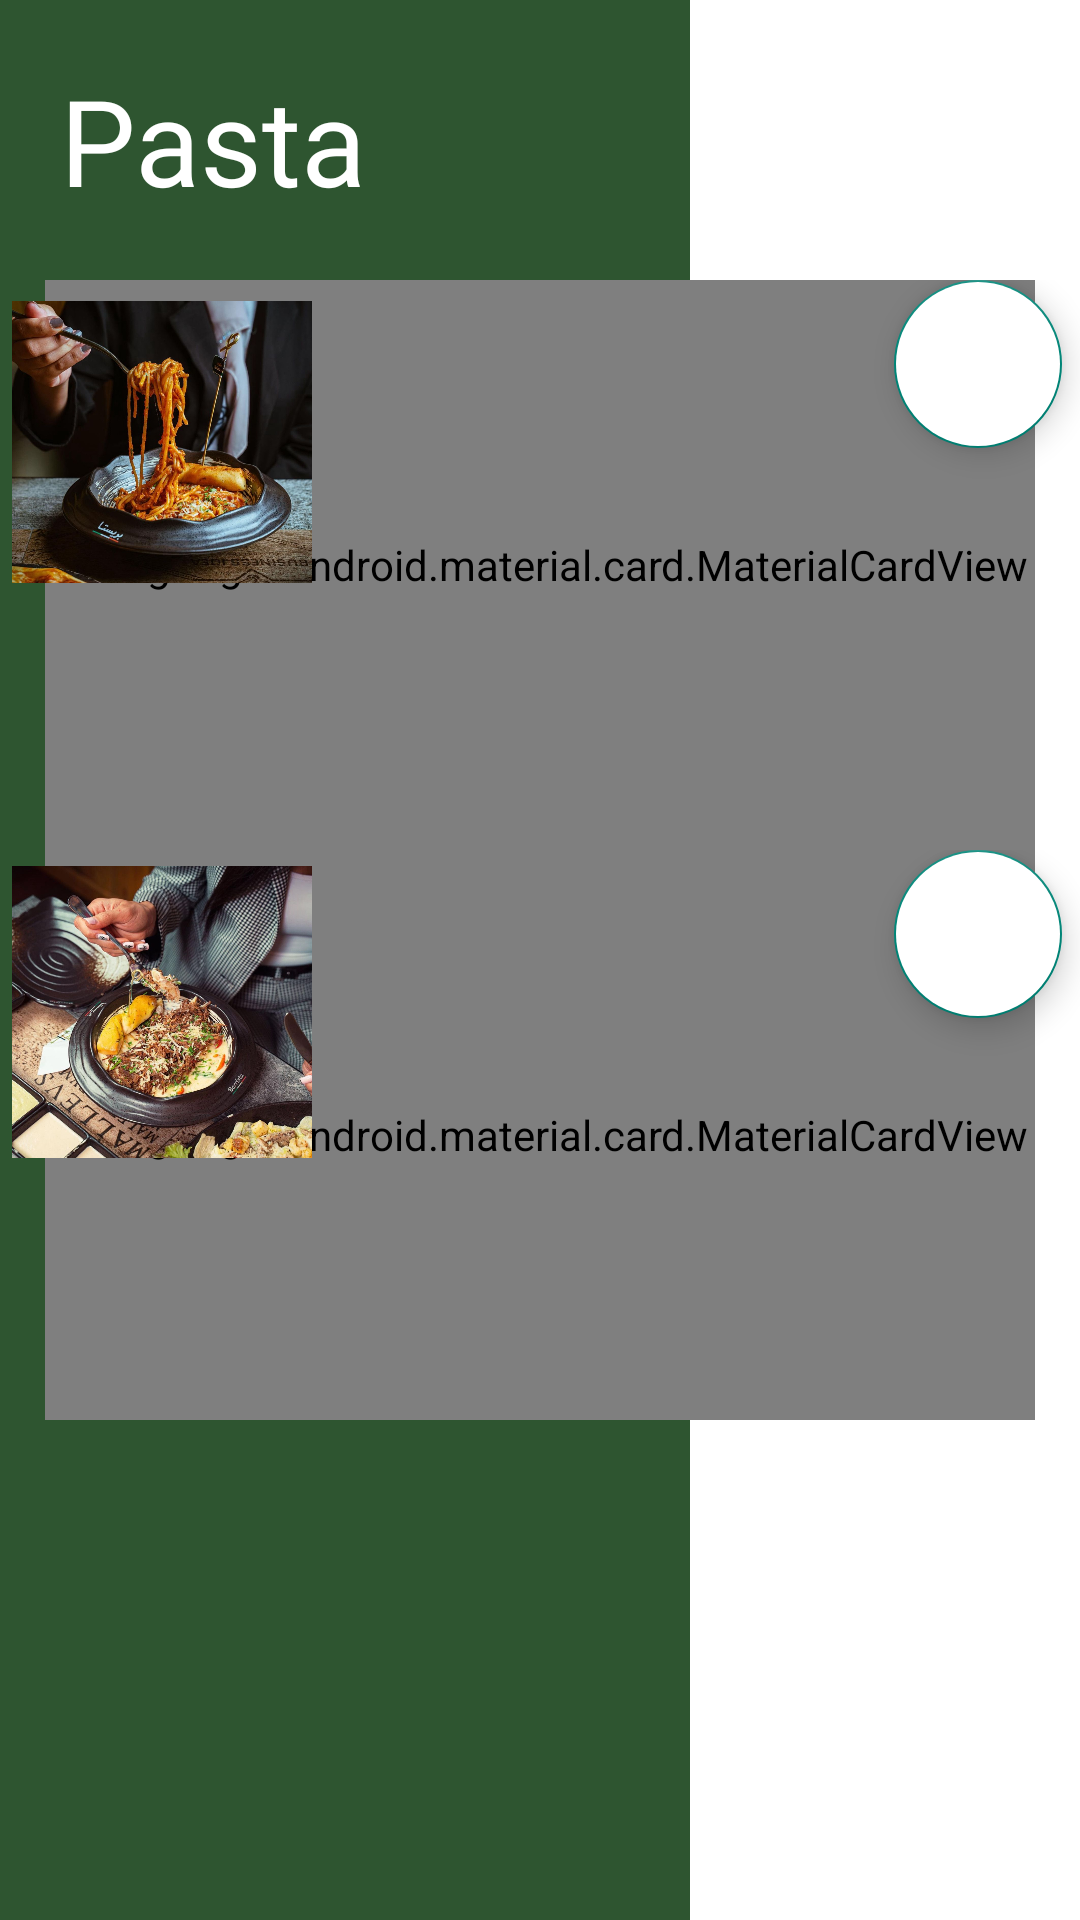

Write the Android layout XML for this screen, with the resource values it uses.
<!-- AndroidManifest.xml: application theme Theme.AppCompat.Light -->
<!-- res/layout/activity_pasta_menu.xml -->
<?xml version="1.0" encoding="utf-8"?>
<FrameLayout xmlns:android="http://schemas.android.com/apk/res/android"
    xmlns:app="http://schemas.android.com/apk/res-auto"
    xmlns:tools="http://schemas.android.com/tools"
    android:layout_width="match_parent"
    android:layout_height="match_parent"
    android:background="@color/white"
    tools:context=".PastaMenu">


    <RelativeLayout
        android:id="@+id/pastsMenu"
        android:layout_width="230dp"
        android:layout_height="match_parent"
        android:background="@color/green" />

    <ScrollView
        android:id="@+id/PM"
        android:layout_width="match_parent"
        android:layout_height="wrap_content">

        <LinearLayout
            android:layout_width="match_parent"
            android:layout_height="wrap_content"
            android:orientation="vertical">

            <RelativeLayout
                android:id="@+id/rowTital"
                android:layout_width="222dp"
                android:layout_height="wrap_content">

                <TextView
                    android:id="@+id/tvpastaMenu"
                    android:layout_width="match_parent"
                    android:layout_height="match_parent"
                    android:layout_marginStart="20dp"
                    android:layout_marginTop="20dp"
                    android:layout_marginEnd="20dp"
                    android:layout_marginBottom="20dp"
                    android:fontFamily="@font/poppins_semibold"
                    android:text="@string/pasta"
                    android:textColor="@color/white"
                    android:textSize="40sp" />
            </RelativeLayout>
            <RelativeLayout
                android:id="@+id/rowpastamenu1"
                android:layout_width="match_parent"
                android:layout_height="wrap_content">
                <com.google.android.material.card.MaterialCardView
                    android:id="@+id/cardpasta1"
                    android:layout_width="330dp"
                    android:layout_height="190dp"
                    android:layout_centerHorizontal="true"
                    app:cardCornerRadius="40dp"
                    android:background="@color/white">
                    <RelativeLayout
                        android:layout_width="match_parent"
                        android:layout_height="wrap_content">

                        <TextView
                            android:id="@+id/pasta1"
                            android:layout_width="wrap_content"
                            android:layout_height="wrap_content"
                            android:layout_marginLeft="80dp"
                            android:text="@string/pasta1"
                            android:textSize="23sp"
                            android:textColor="@color/green"
                            android:fontFamily="@font/poppins_semibold"
                            />

                        <TextView
                            android:id="@+id/pasinfo1"
                            android:layout_width="wrap_content"
                            android:layout_height="wrap_content"
                            android:text="@string/pastainfo1"
                            android:layout_below="@id/pasta1"
                            android:fontFamily="@font/poppins_semibold"
                            android:layout_marginLeft="80dp"
                            android:textSize="14sp"
                            android:textColor="@color/green"
                            />

                        <RatingBar
                            android:id="@id/rating_pasta1"
                            style="@style/Widget.AppCompat.RatingBar.Indicator"
                            android:layout_width="wrap_content"
                            android:layout_height="wrap_content"
                            android:layout_below="@+id/pasinfo1"
                            android:layout_marginTop="1dp"
                            android:layout_marginLeft="80dp"
                            android:isIndicator="false"
                            android:progressTint="@color/Yellow" />

                        <TextView
                            android:id="@+id/tvPprices1"
                            android:layout_width="wrap_content"
                            android:layout_height="wrap_content"
                            android:layout_below="@id/rating_pasta1"
                            android:layout_marginLeft="80dp"
                            android:text="@string/Pastaprice1"
                            android:textSize="14sp"
                            android:textColor="@color/green"
                            android:fontFamily="@font/poppins_semibold"/>

                    </RelativeLayout>
                </com.google.android.material.card.MaterialCardView>

                <com.google.android.material.floatingactionbutton.FloatingActionButton
                    android:id="@+id/fabpasta1"
                    android:layout_width="wrap_content"
                    android:layout_height="wrap_content"
                    android:layout_alignParentEnd="true"
                    android:layout_marginRight="6dp"
                    app:tint="@color/green"
                    android:backgroundTint="@color/white"
                    android:src="@drawable/baseline_add_24" />

                <ImageView
                    android:id="@+id/imagpasta1"
                    android:layout_width="100dp"
                    android:layout_height="100dp"
                    android:layout_margin="4dp"
                    android:elevation="2dp"
                    android:src="@drawable/spagiti" />
            </RelativeLayout>
            <RelativeLayout
                android:id="@+id/rowpastamenu2"
                android:layout_width="match_parent"
                android:layout_height="wrap_content">
                <com.google.android.material.card.MaterialCardView
                    android:id="@+id/cardpasta2"
                    android:layout_width="330dp"
                    android:layout_height="190dp"
                    android:layout_centerHorizontal="true"
                    app:cardCornerRadius="40dp"
                    android:background="@color/white">
                    <RelativeLayout
                        android:layout_width="match_parent"
                        android:layout_height="wrap_content">

                        <TextView
                            android:id="@+id/pasta2"
                            android:layout_width="wrap_content"
                            android:layout_height="wrap_content"
                            android:layout_marginLeft="80dp"
                            android:text="@string/pasta2"
                            android:textSize="23sp"
                            android:textColor="@color/green"
                            android:fontFamily="@font/poppins_semibold"
                            />

                        <TextView
                            android:id="@+id/pastainfo2"
                            android:layout_width="wrap_content"
                            android:layout_height="wrap_content"
                            android:text="@string/pastainfo2"
                            android:layout_below="@id/pasta2"
                            android:fontFamily="@font/poppins_semibold"
                            android:layout_marginLeft="80dp"
                            android:textSize="14sp"
                            android:textColor="@color/green"
                            />

                        <RatingBar
                            android:id="@id/ratingpasta2"
                            android:layout_width="match_parent"
                            android:layout_height="match_parent"
                            android:layout_below="@+id/pastainfo2"
                            android:layout_marginLeft="80dp"
                            android:layout_marginTop="-1dp"
                            android:isIndicator="false"
                            android:progressTint="@color/Yellow" />

                        <TextView
                            android:id="@+id/tvPprices2"
                            android:layout_width="wrap_content"
                            android:layout_height="wrap_content"
                            android:layout_below="@id/ratingpasta2"
                            android:layout_marginLeft="80dp"
                            android:text="@string/Pastaprice2"
                            android:textSize="14sp"
                            android:textColor="@color/green"
                            android:fontFamily="@font/poppins_semibold"/>

                    </RelativeLayout>
                </com.google.android.material.card.MaterialCardView>

                <ImageView
                    android:id="@+id/imagpasta2"
                    android:layout_width="100dp"
                    android:layout_height="100dp"
                    android:layout_marginStart="4dp"
                    android:layout_marginTop="4dp"
                    android:layout_marginEnd="4dp"
                    android:layout_marginBottom="4dp"
                    android:elevation="2dp"
                    android:src="@drawable/pastabeef" />
                <com.google.android.material.floatingactionbutton.FloatingActionButton
                    android:id="@+id/fabpasta2"
                    android:layout_width="wrap_content"
                    android:layout_height="wrap_content"
                    android:layout_alignParentEnd="true"
                    android:layout_marginRight="6dp"
                    app:tint="@color/green"
                    android:backgroundTint="@color/white"
                    android:src="@drawable/baseline_add_24" />
            </RelativeLayout>


        </LinearLayout>

    </ScrollView>

</FrameLayout>
<!-- resources referenced by this layout -->
<resources>
  <color name="Yellow">#fcec03</color>
  <color name="green">#2E5530</color>
  <color name="white">#FFFFFFFF</color>
  <!-- drawable pastabeef: png bitmap (drawable, 237392 bytes) -->
  <!-- drawable spagiti: png bitmap (drawable, 161265 bytes) -->
  <string name="Pastaprice1">3.00 OMR</string>
  <string name="Pastaprice2">3.300 OMR</string>
  <string name="pasta">Pasta</string>
  <string name="pasta1">SPAGHETTI BOLOGNESE</string>
  <string name="pasta2">MACARONI MASERATI BEEF</string>
  <string name="pastainfo1">Spaghetti pasta cooked in our special meat sauce. Served with parmesan cheese</string>
  <string name="pastainfo2">Baked. Macaroni pasta, bolognese and white sauce, topped with mozzarella cheese. Sprinkled with parmesan</string>
</resources>
